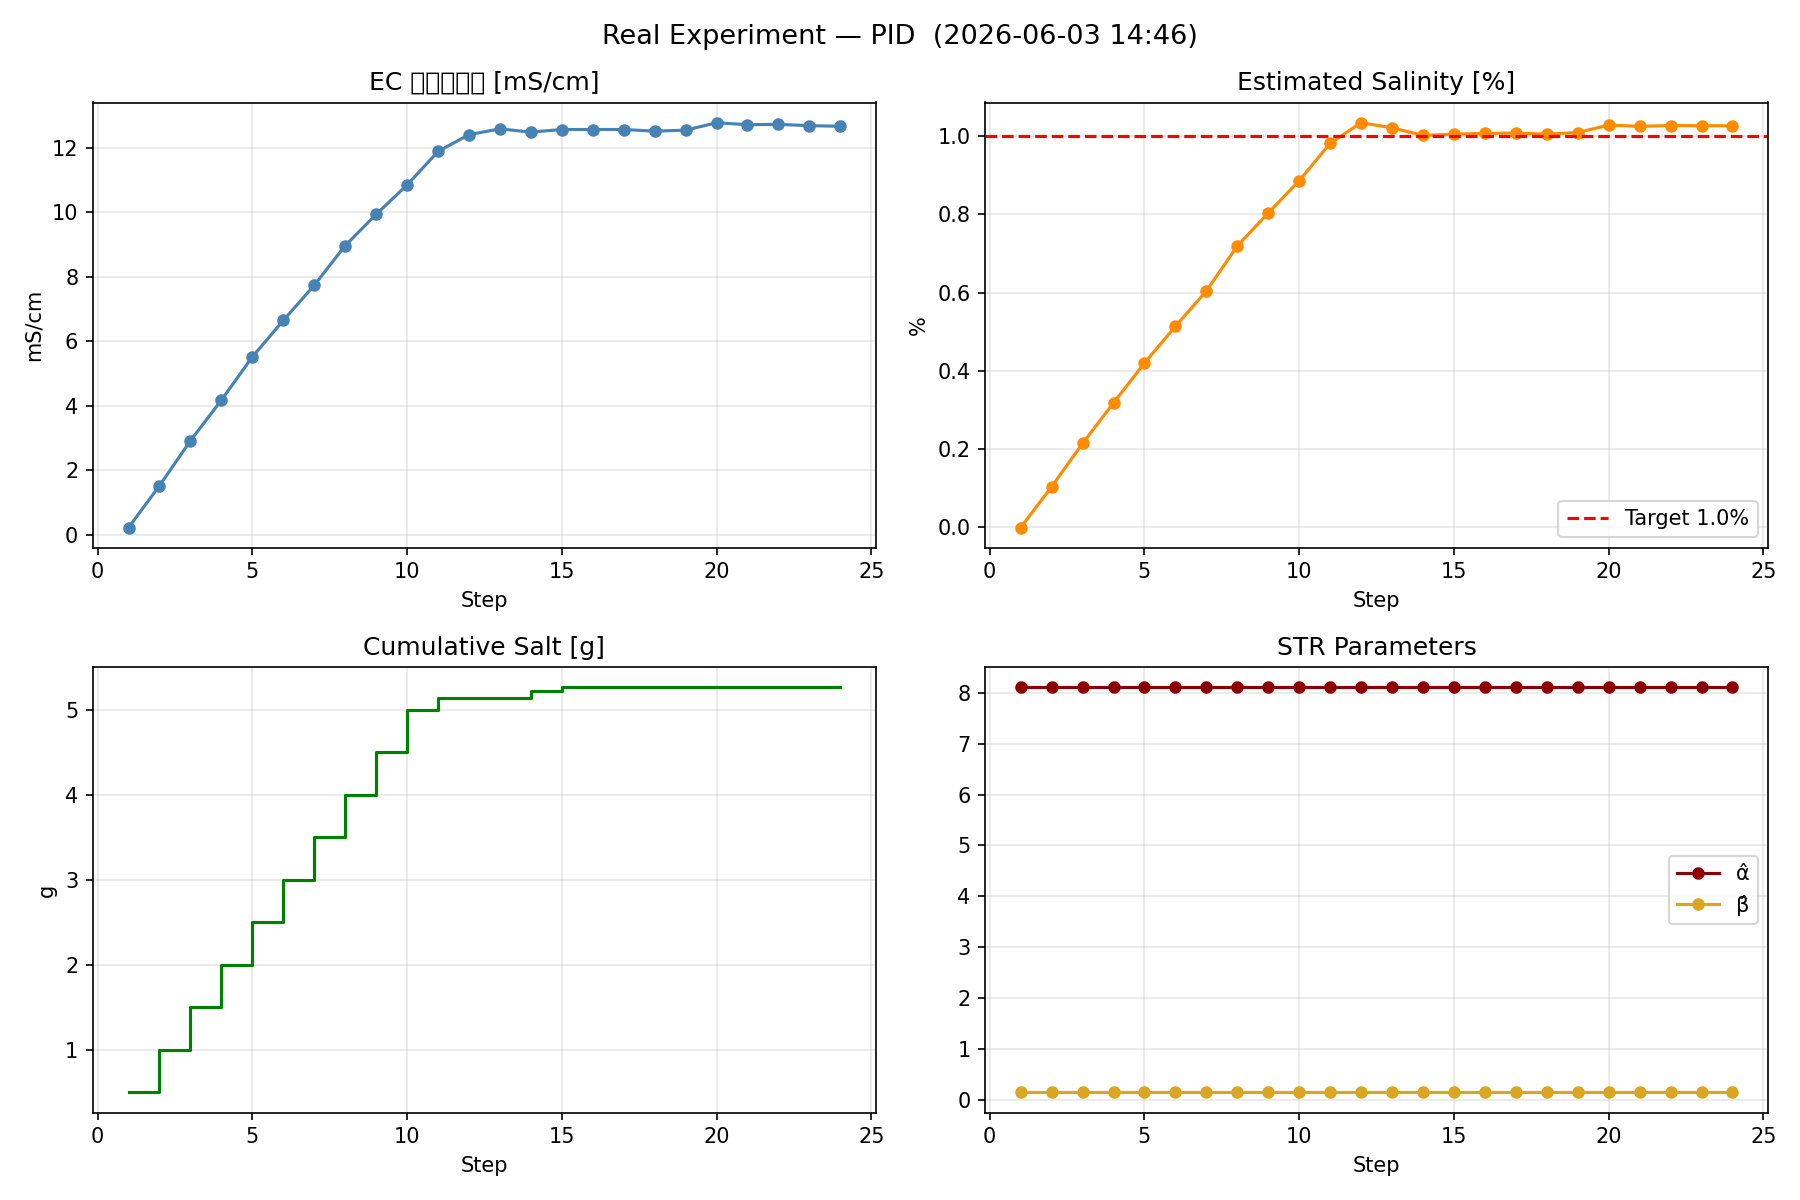

The file beside this chart, header and first rows:
step, time_s, T_rec_C, EC_mS_cm, C_est_pct, C_target_pct, error_pct, salt_step_g, salt_cumulative_g, alpha_hat, beta_hat, control_mode
1, 47.4, 46.95, 0.2180, -0.0005, 1.00, -1, 0.5000, 0.5000, 8.101, 0.155, PID
2, 106.4, 50.66, 1.517, 0.1040, 1.00, -0.8960, 0.5000, 1, 8.101, 0.155, PID
3, 151.4, 51.48, 2.91, 0.2145, 1.00, -0.7855, 0.5000, 1.5, 8.101, 0.155, PID
4, 208.0, 50.97, 4.17, 0.3179, 1.00, -0.6821, 0.5000, 2, 8.101, 0.155, PID
5, 255.8, 52.06, 5.51, 0.4199, 1.00, -0.5801, 0.5000, 2.5, 8.101, 0.155, PID
6, 317.3, 51.55, 6.64, 0.5134, 1.00, -0.4866, 0.5000, 3, 8.101, 0.155, PID
7, 360.3, 51.17, 7.73, 0.6039, 1.00, -0.3961, 0.5000, 3.5, 8.101, 0.155, PID
8, 441.0, 49.54, 8.96, 0.7188, 1.00, -0.2812, 0.5000, 4, 8.101, 0.155, PID
9, 499.5, 49.13, 9.93, 0.8032, 1.00, -0.1968, 0.5000, 4.5, 8.101, 0.155, PID
10, 548.9, 48.55, 10.84, 0.8856, 1.00, -0.1144, 0.5000, 5, 8.101, 0.155, PID
11, 600.8, 47.9, 11.88, 0.9812, 1.00, -0.0188, 0.1413, 5.141, 8.101, 0.155, PID
12, 641.0, 47.29, 12.4, 1.034, 1.00, 0.0337, 0.0000, 5.141, 8.101, 0.155, PID
13, 679.8, 49.26, 12.58, 1.021, 1.00, 0.0208, 0.0000, 5.141, 8.101, 0.155, PID
14, 715.1, 50.08, 12.48, 1.001, 1.00, 0.0013, 0.0748, 5.216, 8.101, 0.155, PID
15, 749.7, 50.32, 12.56, 1.005, 1.00, 0.0046, 0.0441, 5.26, 8.101, 0.155, PID
16, 763.5, 50.18, 12.56, 1.006, 1.00, 0.0065, 0.0091, 5.26, 8.101, 0.155, PID
17, 772.2, 50.12, 12.56, 1.007, 1.00, 0.0073, 0.0000, 5.26, 8.101, 0.155, PID
18, 778.2, 50.01, 12.51, 1.005, 1.00, 0.0047, 0.0000, 5.26, 8.101, 0.155, PID
19, 785.8, 49.91, 12.54, 1.009, 1.00, 0.0086, 0.0000, 5.26, 8.101, 0.155, PID
20, 797.9, 49.88, 12.77, 1.028, 1.00, 0.0278, 0.0000, 5.26, 8.101, 0.155, PID
21, 806.9, 49.77, 12.71, 1.024, 1.00, 0.0244, 0.0000, 5.26, 8.101, 0.155, PID
22, 813.3, 49.67, 12.72, 1.027, 1.00, 0.0266, 0.0000, 5.26, 8.101, 0.155, PID
23, 820.5, 49.47, 12.68, 1.026, 1.00, 0.0261, 0.0000, 5.26, 8.101, 0.155, PID
24, 826.0, 49.37, 12.66, 1.026, 1.00, 0.0259, 0.0000, 5.26, 8.101, 0.155, PID
